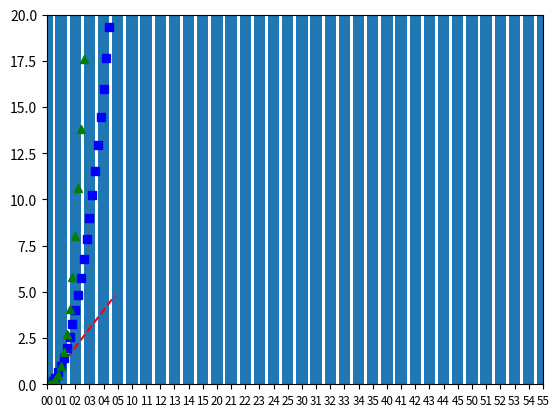

This chart was generated by the following Python code:
__author__ = 'kcho'
import matplotlib.pyplot as plt
import numpy as np


#plt.plot([1,2,3,4])
#plt.plot([1,2,3,4], [1,4,9,16])
# plt.plot([1,2,3,4], [1,4,9,16], 'ro')
# plt.axis([0, 6, 0, 20])
# plt.ylabel('some numbers')
# plt.show()




t = np.arange(0., 5., 0.2)
plt.plot(t, t, 'r--', t, t**2, 'bs', t, t**3, 'g^')
plt.axis([0, 20, 0, 20])

plt.show()

import matplotlib.pyplot as plt

t11 = ['00', '01', '02', '03', '04', '05', '10', '11', '12', '13', '14', '15',
       '20', '21', '22', '23', '24', '25', '30', '31', '32', '33', '34', '35',
       '40', '41', '42', '43', '44', '45', '50', '51', '52', '53', '54', '55']

t12 = [173, 135, 141, 148, 140, 149, 152, 178, 135, 96, 109, 164, 137, 152,
       172, 149, 93, 78, 116, 81, 149, 202, 172, 99, 134, 85, 104, 172, 177,
       150, 130, 131, 111, 99, 143, 194]


plt.bar(range(len(t12)), t12, align='center')
plt.xticks(range(len(t12)), t11, size='small')
plt.show()